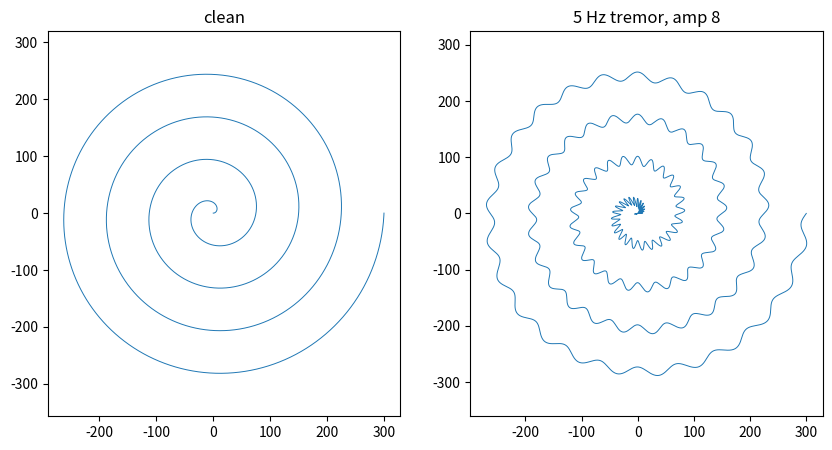

Generate this figure with matplotlib:
import numpy as np
import matplotlib.pyplot as plt

def create_spiral_synth(duration=20, fs=240, turns=4, radius=300, tremor_hz=0.0, tremor_amp=0.0):
    n_samples = duration * fs
    t = np.linspace(0, duration, int(n_samples))
    progress = t/duration

    theta = progress * turns * 2 * np.pi
    r = (progress * radius) + (tremor_amp * np.sin(2 * np.pi * tremor_hz * t))

    x = r * np.cos(theta)
    y = r * np.sin(theta)

    return t, x, y

def plot_spiral():
    t1, x1, y1 = create_spiral_synth()
    t2, x2, y2 = create_spiral_synth(tremor_hz=5, tremor_amp=8)

    fig, axes = plt.subplots(1, 2, figsize=(10, 5))

    axes[0].plot(x1, y1, linewidth=0.7)
    axes[0].set_title("clean")
    axes[0].axis("equal")

    axes[1].plot(x2, y2, linewidth=0.7)
    axes[1].set_title("5 Hz tremor, amp 8")
    axes[1].axis("equal")

    plt.show()

plot_spiral()
